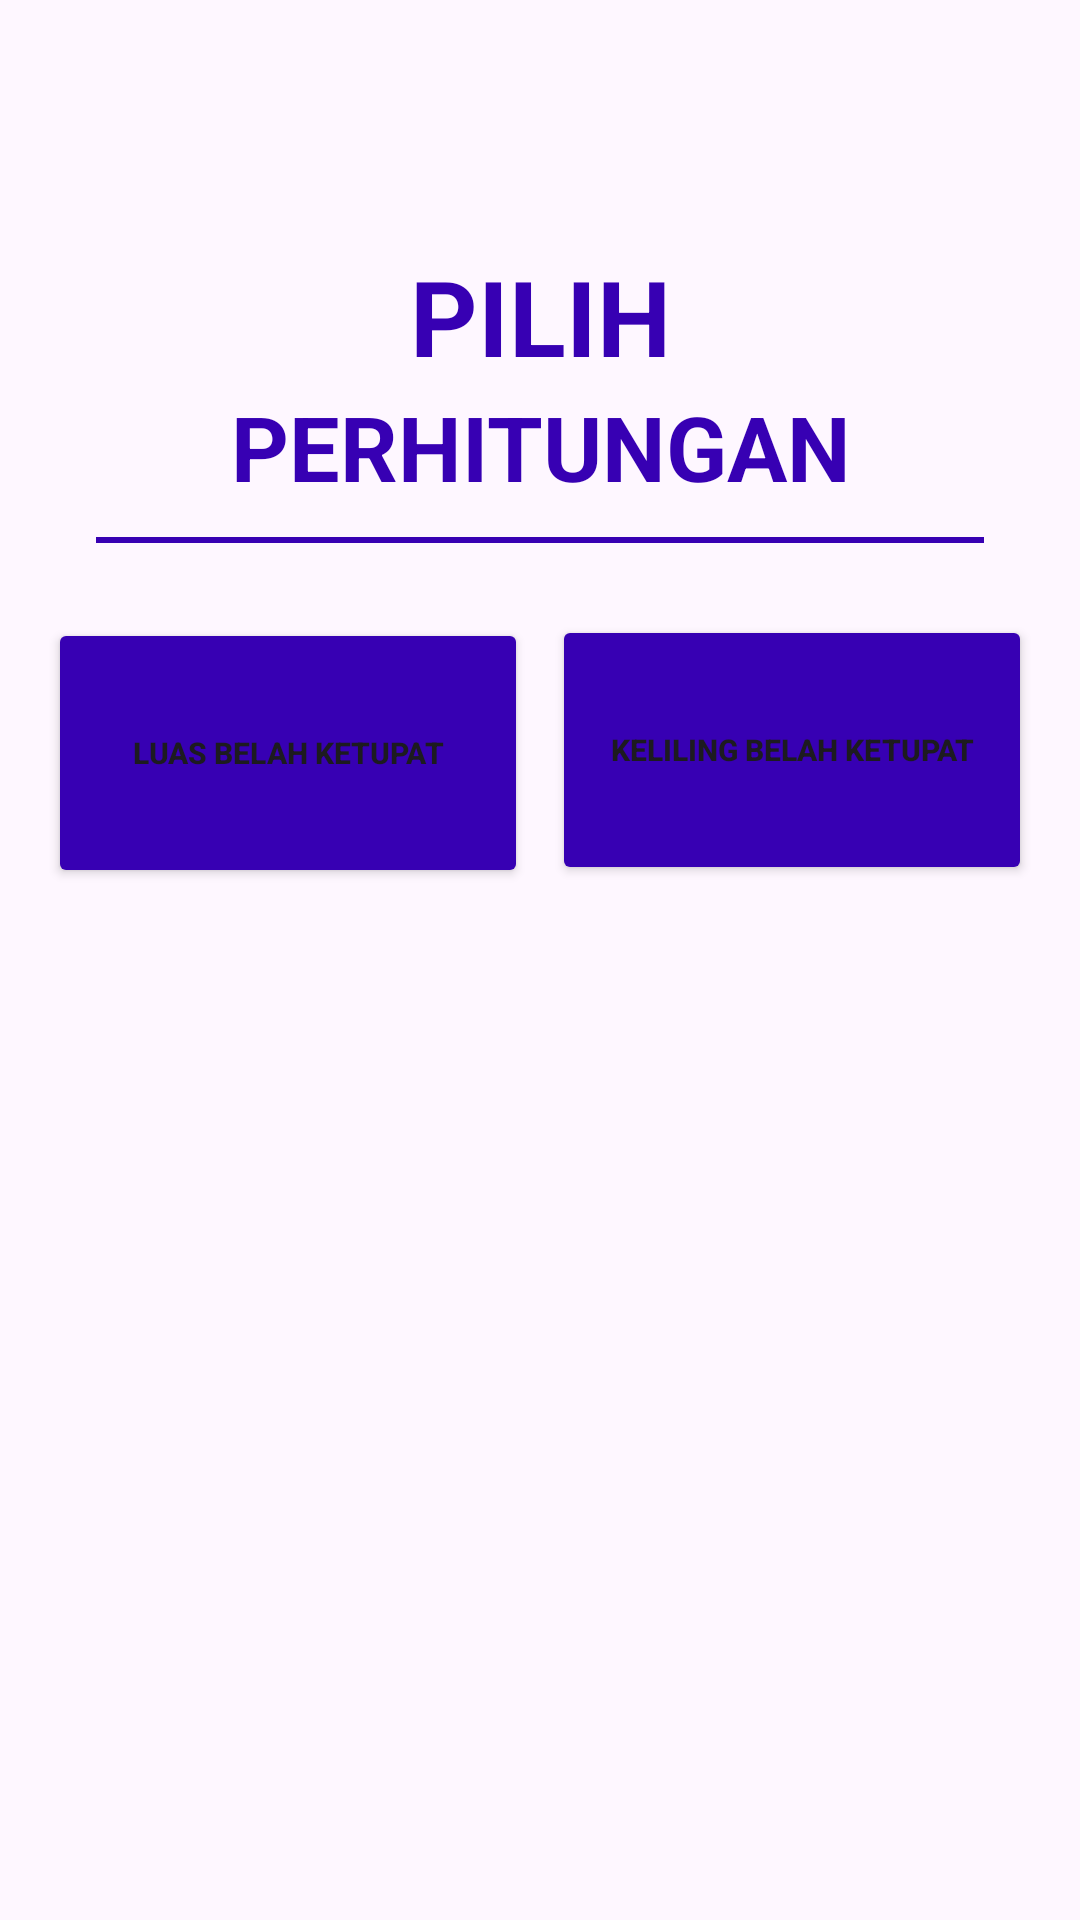

Reconstruct the res/layout file that produces this screen, plus the resources it refers to.
<!-- AndroidManifest.xml: application theme Theme.Tugas_prak_BP3_M2 -->
<!-- res/layout/activity_dashboard_belah_ketupat.xml -->
<?xml version="1.0" encoding="utf-8"?>
<androidx.constraintlayout.widget.ConstraintLayout
    xmlns:android="http://schemas.android.com/apk/res/android"
    xmlns:app="http://schemas.android.com/apk/res-auto"
    xmlns:tools="http://schemas.android.com/tools"
    android:id="@+id/main"
    android:layout_width="match_parent"
    android:layout_height="match_parent"
    tools:context=".dashboard_belah_ketupat">

    <LinearLayout
        android:layout_width="match_parent"
        android:layout_height="match_parent"
        android:orientation="vertical"
        android:padding="16dp">

        <LinearLayout
            android:layout_width="match_parent"
            android:layout_height="wrap_content"
            android:orientation="vertical"
            android:padding="16dp">

            <TextView
                android:id="@+id/textView"
                android:layout_width="match_parent"
                android:layout_height="wrap_content"
                android:layout_marginTop="50dp"
                android:text="PILIH"
                android:textAlignment="center"
                android:textColor="@color/design_default_color_primary_variant"
                android:textSize="35sp"
                android:textStyle="bold" />

            <TextView
                android:id="@+id/textView2"
                android:layout_width="match_parent"
                android:layout_height="wrap_content"
                android:text="PERHITUNGAN"
                android:textAlignment="center"
                android:textColor="@color/design_default_color_primary_variant"
                android:textSize="30sp"
                android:textStyle="bold" />

            <View
                android:layout_width="match_parent"
                android:layout_height="2dp"
                android:layout_marginTop="10dp"
                android:background="@color/design_default_color_primary_variant" />
        </LinearLayout>

        <LinearLayout
            android:layout_width="match_parent"
            android:layout_height="wrap_content"
            android:orientation="horizontal"
            android:layout_marginTop="8dp">

            <Button
                android:id="@+id/Bluaskt"
                android:layout_width="0dp"
                android:layout_height="90dp"
                android:layout_marginTop="1dp"
                android:layout_marginEnd="4dp"
                android:layout_weight="1"
                android:backgroundTint="@color/design_default_color_primary_variant"
                android:text="LUAS BELAH KETUPAT"
                android:textSize="10sp"
                android:textStyle="bold" />

            <Button
                android:id="@+id/Bkelilingkt"
                android:layout_width="0dp"
                android:layout_height="90dp"
                android:layout_marginStart="4dp"
                android:layout_weight="1"
                android:backgroundTint="@color/design_default_color_primary_variant"
                android:text="KELILING BELAH KETUPAT"
                android:textSize="10sp"
                android:textStyle="bold" />
        </LinearLayout>

    </LinearLayout>

</androidx.constraintlayout.widget.ConstraintLayout>
<!-- resources referenced by this layout -->
<resources>
  <style name="Theme.Tugas_prak_BP3_M2" parent="Base.Theme.Tugas_prak_BP3_M2" />
  <style name="Base.Theme.Tugas_prak_BP3_M2" parent="Theme.Material3.DayNight.NoActionBar">
          
          
      </style>
</resources>
